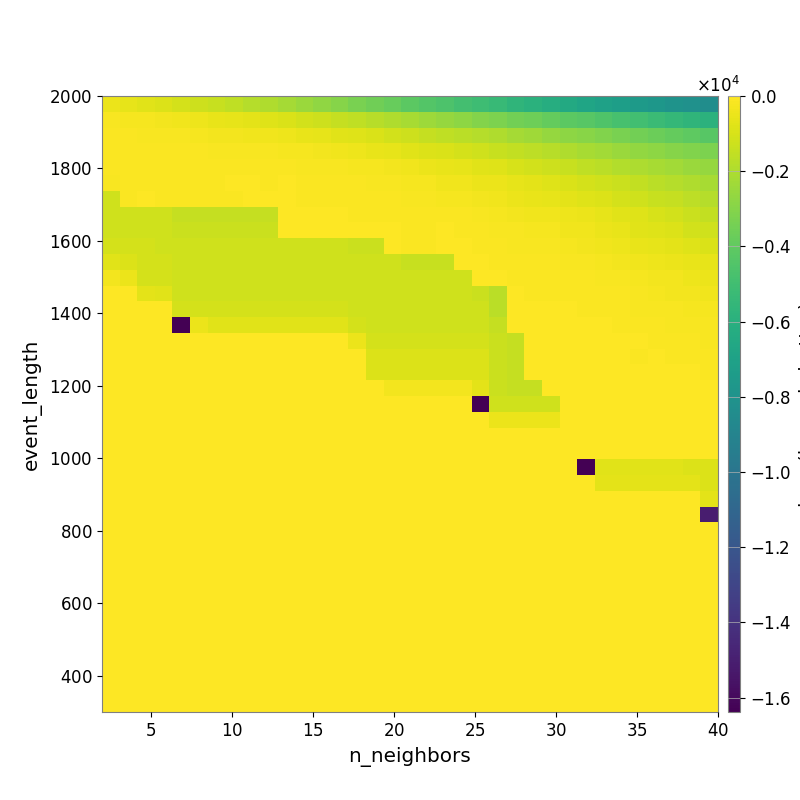

The file beside this chart, header and first rows:
-4.763580622991397036e+02, -6.026885277053015670e+02, -7.547007263912762483e+02, -8.797736301209396288e+02, -1.028426504867981521e+03, -1.219869264524483469e+03, -1.405426283171884961e+03, -1.584749647267981345e+03, -1.802595093042494682e+03, -1.982411561818307746e+03, -2.220380534425428777e+03, -2.480381541131664108e+03, -2.745721182833707644e+03, -2.977087796246303242e+03, -3.305203450816360146e+03, -3.554115221538382229e+03, -3.823913604243996360e+03, -4.141199993138233367e+03, -4.377100691609411115e+03, -4.601994407642514489e+03, -4.864618501352574640e+03, -5.107583483035839890e+03, -5.361345606557776591e+03, -5.663553642992694222e+03
-1.806224086639942357e+02, -2.125330558174423743e+02, -2.487886115057478946e+02, -2.916853055058850828e+02, -3.404193694330619451e+02, -4.344884610878460762e+02, -5.204084196252094898e+02, -5.926611172732848445e+02, -6.803052340283421699e+02, -7.992792826580828205e+02, -9.254083172959160493e+02, -1.089044008816141059e+03, -1.268692501939648764e+03, -1.416479711929429186e+03, -1.575210569748877560e+03, -1.790571150814862904e+03, -1.940844635300746631e+03, -2.168229755712719452e+03, -2.379743030733024170e+03, -2.595019670628845688e+03, -2.785733796046493808e+03, -3.010054316061990448e+03, -3.216964144476610727e+03, -3.463660189940412693e+03
-9.796300886710078260e+01, -1.145581169338550893e+02, -1.359911115283876200e+02, -1.703535195053808877e+02, -1.896314051133302598e+02, -2.174471300119756165e+02, -2.565035730198958390e+02, -2.851504911354691103e+02, -3.215800266056532450e+02, -3.805726697443103603e+02, -4.414208284260758433e+02, -5.193074900855177702e+02, -6.154075024575132602e+02, -7.098016923886118548e+02, -8.225824441198266186e+02, -9.590933838604551056e+02, -1.092647764285209860e+03, -1.231008283189588155e+03, -1.410142355534510443e+03, -1.556169251767779087e+03, -1.696365611481568749e+03, -1.831493426555876113e+03, -1.981219350433671252e+03, -2.182194583704875186e+03
-1.114577036481889962e+02, -1.177850458479614844e+02, -1.055091263480839245e+02, -1.104458376224382619e+02, -1.251151161521554371e+02, -1.180883454181880410e+02, -1.343792478347777148e+02, -1.460094631076003111e+02, -1.623763796870488818e+02, -1.834995539579334149e+02, -2.144809295897010486e+02, -2.514432691902133001e+02, -2.913750358927115371e+02, -3.512677749050942566e+02, -4.382876863039376190e+02, -5.222408603177229907e+02, -6.108228094287575232e+02, -7.297065560606395138e+02, -8.433134886325508432e+02, -9.556318539411115580e+02, -1.065904511914960722e+03, -1.178574271532831517e+03, -1.352660274469636306e+03, -1.499183318438919969e+03
-9.409153637134026837e+01, -8.887761385786156154e+01, -8.448567139235971979e+01, -8.448567139235971979e+01, -8.052193438626613897e+01, -8.596502021434652363e+01, -9.898899196469814399e+01, -1.039812236112709058e+02, -1.019626556030114557e+02, -1.148101751960951731e+02, -1.142860181817240459e+02, -1.291808432798712829e+02, -1.445531707493213105e+02, -1.782203993304032963e+02, -2.084506737466268476e+02, -2.402017498898358951e+02, -2.781813047027671360e+02, -3.759793823262114643e+02, -4.493465459127014583e+02, -5.520631440346259069e+02, -6.338317779146429984e+02, -7.088290772914220952e+02, -7.999377581195511766e+02, -9.806258337757220716e+02
-1.506038714455239074e+02, -1.142960199165992918e+02, -6.645845154786329090e+01, -6.645845154786329090e+01, -6.645845154786329090e+01, -6.645845154786329090e+01, -7.319237366140714585e+01, -5.550463185245070719e+01, -6.125601142271997190e+01, -6.976392549382256902e+01, -5.898396424678834649e+01, -6.946395869764575082e+01, -8.653282441747786891e+01, -9.579217255806801745e+01, -1.192843360919553817e+02, -1.669836655254197240e+02, -1.747799872397442869e+02, -2.231686912958566893e+02, -2.546285032002980699e+02, -3.230343078230748119e+02, -3.790798797335557992e+02, -4.554287225215734907e+02, -5.074119726346872312e+02, -6.057560970308530841e+02
-1.186066192970488828e+03, -8.437656028474010839e+01, -5.219669273701823187e+01, -6.713499703883907443e+01, -6.713499703883907443e+01, -6.713499703883907443e+01, -6.713499703883907443e+01, -6.713499703883907443e+01, -4.957019625198073243e+01, -5.304931855592485590e+01, -6.092521613584643347e+01, -6.527839066042390925e+01, -7.052830048373986926e+01, -6.746088666053158533e+01, -7.984604165818115007e+01, -9.427182473999060619e+01, -1.098298160641410846e+02, -1.504894190369261366e+02, -1.742623027051564293e+02, -2.001387843498212646e+02, -2.418223316810964718e+02, -3.054473757754756207e+02, -3.604546734457977095e+02, -4.596191855551529102e+02
-1.186066192970488828e+03, -1.186066192970488828e+03, -1.186066192970488828e+03, -1.186066192970488828e+03, -1.464490511013211062e+03, -1.464490511013211062e+03, -1.464490511013211062e+03, -1.464490511013211062e+03, -1.464490511013211062e+03, -1.464490511013211062e+03, -4.268111498254344838e+01, -4.808841733572045030e+01, -4.808841733572045030e+01, -5.228100967091837958e+01, -7.719420425516410944e+01, -9.356942974770650778e+01, -8.421704955606604415e+01, -9.844237780637561741e+01, -9.927871291553591959e+01, -1.015949364925191105e+02, -1.270739156658253677e+02, -1.755284723146983481e+02, -2.328132097056340797e+02, -2.865913122791817500e+02
-1.186066192970488828e+03, -1.186066192970488828e+03, -1.186066192970488828e+03, -1.186066192970488828e+03, -1.288673898535468879e+03, -1.288673898535468879e+03, -1.288673898535468879e+03, -1.288673898535468879e+03, -1.288673898535468879e+03, -1.288673898535468879e+03, -3.443357812782662108e+01, -3.443357812782662108e+01, -3.958087218011650066e+01, -3.958087218011650066e+01, -4.883279576079606699e+01, -5.615332104875864161e+01, -5.581237518577955825e+01, -7.135981029181945701e+01, -6.860553943529991727e+01, -6.056326358270286647e+01, -8.014820856450974418e+01, -9.065437385450077556e+01, -1.308677319082345321e+02, -1.733149903064568207e+02
-1.024574216517081823e+03, -1.024574216517081823e+03, -1.024574216517081823e+03, -1.186066192970488828e+03, -1.186066192970488828e+03, -1.186066192970488828e+03, -1.186066192970488828e+03, -1.186066192970488828e+03, -1.186066192970488828e+03, -1.186066192970488828e+03, -1.186066192970488828e+03, -1.186066192970488828e+03, -1.186066192970488828e+03, -1.186066192970488828e+03, -1.288673898535468879e+03, -1.288673898535468879e+03, -6.184562399981495417e+01, -9.056919198378521685e+01, -9.056919198378521685e+01, -5.084201970280540905e+01, -5.813921563323518882e+01, -6.968089171695609707e+01, -1.168591902377296350e+02, -1.349473272701984286e+02
-7.435617459255025778e+02, -8.665631657833998815e+02, -1.024574216517081823e+03, -1.024574216517081823e+03, -1.186066192970488828e+03, -1.186066192970488828e+03, -1.186066192970488828e+03, -1.186066192970488828e+03, -1.186066192970488828e+03, -1.186066192970488828e+03, -1.186066192970488828e+03, -1.186066192970488828e+03, -1.186066192970488828e+03, -1.186066192970488828e+03, -1.186066192970488828e+03, -1.186066192970488828e+03, -1.186066192970488828e+03, -1.365326456064925878e+03, -1.365326456064925878e+03, -1.365326456064925878e+03, -3.960104559837222382e+01, -4.488992292507978021e+01, -8.783868649613617663e+01, -9.703379383905766531e+01
-2.872128884834155542e+02, -4.530606639709139927e+02, -1.024574216517081823e+03, -1.024574216517081823e+03, -1.186066192970488828e+03, -1.186066192970488828e+03, -1.186066192970488828e+03, -1.186066192970488828e+03, -1.186066192970488828e+03, -1.186066192970488828e+03, -1.186066192970488828e+03, -1.186066192970488828e+03, -1.186066192970488828e+03, -1.186066192970488828e+03, -1.186066192970488828e+03, -1.186066192970488828e+03, -1.186066192970488828e+03, -1.186066192970488828e+03, -1.186066192970488828e+03, -1.186066192970488828e+03, -1.186066192970488828e+03, -3.444242682344566475e+01, -6.225955021103576570e+01, -7.431612602239553667e+01
0.000000000000000000e+00, 0.000000000000000000e+00, -6.668409098057207984e+02, -7.435617459255025778e+02, -1.186066192970488828e+03, -1.186066192970488828e+03, -1.186066192970488828e+03, -1.186066192970488828e+03, -1.186066192970488828e+03, -1.186066192970488828e+03, -1.186066192970488828e+03, -1.186066192970488828e+03, -1.186066192970488828e+03, -1.186066192970488828e+03, -1.186066192970488828e+03, -1.186066192970488828e+03, -1.186066192970488828e+03, -1.186066192970488828e+03, -1.186066192970488828e+03, -1.186066192970488828e+03, -1.186066192970488828e+03, -1.288673898535468879e+03, -1.676315568415673852e+03, -5.004021964879269291e+01
0.000000000000000000e+00, 0.000000000000000000e+00, 0.000000000000000000e+00, 0.000000000000000000e+00, -1.024574216517081823e+03, -1.024574216517081823e+03, -1.024574216517081823e+03, -1.024574216517081823e+03, -1.024574216517081823e+03, -1.024574216517081823e+03, -1.024574216517081823e+03, -1.024574216517081823e+03, -1.024574216517081823e+03, -1.024574216517081823e+03, -1.186066192970488828e+03, -1.186066192970488828e+03, -1.186066192970488828e+03, -1.186066192970488828e+03, -1.186066192970488828e+03, -1.186066192970488828e+03, -1.186066192970488828e+03, -1.186066192970488828e+03, -1.676315568415673852e+03, -4.493982011655800335e+01
0.000000000000000000e+00, 0.000000000000000000e+00, 0.000000000000000000e+00, 0.000000000000000000e+00, -1.638376770019531250e+04, -4.610771265278531246e+02, -7.394366408141712554e+02, -7.394366408141712554e+02, -7.394366408141712554e+02, -7.394366408141712554e+02, -7.394366408141712554e+02, -7.394366408141712554e+02, -7.394366408141712554e+02, -7.394366408141712554e+02, -1.024574216517081823e+03, -1.186066192970488828e+03, -1.186066192970488828e+03, -1.186066192970488828e+03, -1.186066192970488828e+03, -1.186066192970488828e+03, -1.186066192970488828e+03, -1.186066192970488828e+03, -1.464490511013211062e+03, -3.955838501408165797e+01
0.000000000000000000e+00, 0.000000000000000000e+00, 0.000000000000000000e+00, 0.000000000000000000e+00, 0.000000000000000000e+00, 0.000000000000000000e+00, 0.000000000000000000e+00, 0.000000000000000000e+00, 0.000000000000000000e+00, 0.000000000000000000e+00, 0.000000000000000000e+00, 0.000000000000000000e+00, 0.000000000000000000e+00, 0.000000000000000000e+00, -4.568732375498719875e+02, -1.024574216517081823e+03, -1.024574216517081823e+03, -1.024574216517081823e+03, -1.024574216517081823e+03, -1.024574216517081823e+03, -1.024574216517081823e+03, -1.024574216517081823e+03, -1.288673898535468879e+03, -1.464490511013211062e+03
0.000000000000000000e+00, 0.000000000000000000e+00, 0.000000000000000000e+00, 0.000000000000000000e+00, 0.000000000000000000e+00, 0.000000000000000000e+00, 0.000000000000000000e+00, 0.000000000000000000e+00, 0.000000000000000000e+00, 0.000000000000000000e+00, 0.000000000000000000e+00, 0.000000000000000000e+00, 0.000000000000000000e+00, 0.000000000000000000e+00, 0.000000000000000000e+00, -8.617366638303282116e+02, -8.617366638303282116e+02, -8.617366638303282116e+02, -8.617366638303282116e+02, -8.617366638303282116e+02, -8.617366638303282116e+02, -8.617366638303282116e+02, -1.288673898535468879e+03, -1.464490511013211062e+03
0.000000000000000000e+00, 0.000000000000000000e+00, 0.000000000000000000e+00, 0.000000000000000000e+00, 0.000000000000000000e+00, 0.000000000000000000e+00, 0.000000000000000000e+00, 0.000000000000000000e+00, 0.000000000000000000e+00, 0.000000000000000000e+00, 0.000000000000000000e+00, 0.000000000000000000e+00, 0.000000000000000000e+00, 0.000000000000000000e+00, 0.000000000000000000e+00, -8.617366638303282116e+02, -8.617366638303282116e+02, -8.617366638303282116e+02, -8.617366638303282116e+02, -8.617366638303282116e+02, -8.617366638303282116e+02, -8.617366638303282116e+02, -1.288673898535468879e+03, -1.464490511013211062e+03
0.000000000000000000e+00, 0.000000000000000000e+00, 0.000000000000000000e+00, 0.000000000000000000e+00, 0.000000000000000000e+00, 0.000000000000000000e+00, 0.000000000000000000e+00, 0.000000000000000000e+00, 0.000000000000000000e+00, 0.000000000000000000e+00, 0.000000000000000000e+00, 0.000000000000000000e+00, 0.000000000000000000e+00, 0.000000000000000000e+00, 0.000000000000000000e+00, 0.000000000000000000e+00, -2.872128884834155542e+02, -2.872128884834155542e+02, -2.872128884834155542e+02, -2.872128884834155542e+02, -2.872128884834155542e+02, -6.518855270775809458e+02, -1.288673898535468879e+03, -1.464490511013211062e+03
0.000000000000000000e+00, 0.000000000000000000e+00, 0.000000000000000000e+00, 0.000000000000000000e+00, 0.000000000000000000e+00, 0.000000000000000000e+00, 0.000000000000000000e+00, 0.000000000000000000e+00, 0.000000000000000000e+00, 0.000000000000000000e+00, 0.000000000000000000e+00, 0.000000000000000000e+00, 0.000000000000000000e+00, 0.000000000000000000e+00, 0.000000000000000000e+00, 0.000000000000000000e+00, 0.000000000000000000e+00, 0.000000000000000000e+00, 0.000000000000000000e+00, 0.000000000000000000e+00, 0.000000000000000000e+00, -1.638378137207031250e+04, -1.186066192970488828e+03, -1.186066192970488828e+03
0.000000000000000000e+00, 0.000000000000000000e+00, 0.000000000000000000e+00, 0.000000000000000000e+00, 0.000000000000000000e+00, 0.000000000000000000e+00, 0.000000000000000000e+00, 0.000000000000000000e+00, 0.000000000000000000e+00, 0.000000000000000000e+00, 0.000000000000000000e+00, 0.000000000000000000e+00, 0.000000000000000000e+00, 0.000000000000000000e+00, 0.000000000000000000e+00, 0.000000000000000000e+00, 0.000000000000000000e+00, 0.000000000000000000e+00, 0.000000000000000000e+00, 0.000000000000000000e+00, 0.000000000000000000e+00, 0.000000000000000000e+00, -4.526457054347805524e+02, -4.526457054347805524e+02
0.000000000000000000e+00, 0.000000000000000000e+00, 0.000000000000000000e+00, 0.000000000000000000e+00, 0.000000000000000000e+00, 0.000000000000000000e+00, 0.000000000000000000e+00, 0.000000000000000000e+00, 0.000000000000000000e+00, 0.000000000000000000e+00, 0.000000000000000000e+00, 0.000000000000000000e+00, 0.000000000000000000e+00, 0.000000000000000000e+00, 0.000000000000000000e+00, 0.000000000000000000e+00, 0.000000000000000000e+00, 0.000000000000000000e+00, 0.000000000000000000e+00, 0.000000000000000000e+00, 0.000000000000000000e+00, 0.000000000000000000e+00, 0.000000000000000000e+00, 0.000000000000000000e+00
0.000000000000000000e+00, 0.000000000000000000e+00, 0.000000000000000000e+00, 0.000000000000000000e+00, 0.000000000000000000e+00, 0.000000000000000000e+00, 0.000000000000000000e+00, 0.000000000000000000e+00, 0.000000000000000000e+00, 0.000000000000000000e+00, 0.000000000000000000e+00, 0.000000000000000000e+00, 0.000000000000000000e+00, 0.000000000000000000e+00, 0.000000000000000000e+00, 0.000000000000000000e+00, 0.000000000000000000e+00, 0.000000000000000000e+00, 0.000000000000000000e+00, 0.000000000000000000e+00, 0.000000000000000000e+00, 0.000000000000000000e+00, 0.000000000000000000e+00, 0.000000000000000000e+00
0.000000000000000000e+00, 0.000000000000000000e+00, 0.000000000000000000e+00, 0.000000000000000000e+00, 0.000000000000000000e+00, 0.000000000000000000e+00, 0.000000000000000000e+00, 0.000000000000000000e+00, 0.000000000000000000e+00, 0.000000000000000000e+00, 0.000000000000000000e+00, 0.000000000000000000e+00, 0.000000000000000000e+00, 0.000000000000000000e+00, 0.000000000000000000e+00, 0.000000000000000000e+00, 0.000000000000000000e+00, 0.000000000000000000e+00, 0.000000000000000000e+00, 0.000000000000000000e+00, 0.000000000000000000e+00, 0.000000000000000000e+00, 0.000000000000000000e+00, 0.000000000000000000e+00
0.000000000000000000e+00, 0.000000000000000000e+00, 0.000000000000000000e+00, 0.000000000000000000e+00, 0.000000000000000000e+00, 0.000000000000000000e+00, 0.000000000000000000e+00, 0.000000000000000000e+00, 0.000000000000000000e+00, 0.000000000000000000e+00, 0.000000000000000000e+00, 0.000000000000000000e+00, 0.000000000000000000e+00, 0.000000000000000000e+00, 0.000000000000000000e+00, 0.000000000000000000e+00, 0.000000000000000000e+00, 0.000000000000000000e+00, 0.000000000000000000e+00, 0.000000000000000000e+00, 0.000000000000000000e+00, 0.000000000000000000e+00, 0.000000000000000000e+00, 0.000000000000000000e+00
0.000000000000000000e+00, 0.000000000000000000e+00, 0.000000000000000000e+00, 0.000000000000000000e+00, 0.000000000000000000e+00, 0.000000000000000000e+00, 0.000000000000000000e+00, 0.000000000000000000e+00, 0.000000000000000000e+00, 0.000000000000000000e+00, 0.000000000000000000e+00, 0.000000000000000000e+00, 0.000000000000000000e+00, 0.000000000000000000e+00, 0.000000000000000000e+00, 0.000000000000000000e+00, 0.000000000000000000e+00, 0.000000000000000000e+00, 0.000000000000000000e+00, 0.000000000000000000e+00, 0.000000000000000000e+00, 0.000000000000000000e+00, 0.000000000000000000e+00, 0.000000000000000000e+00
0.000000000000000000e+00, 0.000000000000000000e+00, 0.000000000000000000e+00, 0.000000000000000000e+00, 0.000000000000000000e+00, 0.000000000000000000e+00, 0.000000000000000000e+00, 0.000000000000000000e+00, 0.000000000000000000e+00, 0.000000000000000000e+00, 0.000000000000000000e+00, 0.000000000000000000e+00, 0.000000000000000000e+00, 0.000000000000000000e+00, 0.000000000000000000e+00, 0.000000000000000000e+00, 0.000000000000000000e+00, 0.000000000000000000e+00, 0.000000000000000000e+00, 0.000000000000000000e+00, 0.000000000000000000e+00, 0.000000000000000000e+00, 0.000000000000000000e+00, 0.000000000000000000e+00
0.000000000000000000e+00, 0.000000000000000000e+00, 0.000000000000000000e+00, 0.000000000000000000e+00, 0.000000000000000000e+00, 0.000000000000000000e+00, 0.000000000000000000e+00, 0.000000000000000000e+00, 0.000000000000000000e+00, 0.000000000000000000e+00, 0.000000000000000000e+00, 0.000000000000000000e+00, 0.000000000000000000e+00, 0.000000000000000000e+00, 0.000000000000000000e+00, 0.000000000000000000e+00, 0.000000000000000000e+00, 0.000000000000000000e+00, 0.000000000000000000e+00, 0.000000000000000000e+00, 0.000000000000000000e+00, 0.000000000000000000e+00, 0.000000000000000000e+00, 0.000000000000000000e+00
0.000000000000000000e+00, 0.000000000000000000e+00, 0.000000000000000000e+00, 0.000000000000000000e+00, 0.000000000000000000e+00, 0.000000000000000000e+00, 0.000000000000000000e+00, 0.000000000000000000e+00, 0.000000000000000000e+00, 0.000000000000000000e+00, 0.000000000000000000e+00, 0.000000000000000000e+00, 0.000000000000000000e+00, 0.000000000000000000e+00, 0.000000000000000000e+00, 0.000000000000000000e+00, 0.000000000000000000e+00, 0.000000000000000000e+00, 0.000000000000000000e+00, 0.000000000000000000e+00, 0.000000000000000000e+00, 0.000000000000000000e+00, 0.000000000000000000e+00, 0.000000000000000000e+00
0.000000000000000000e+00, 0.000000000000000000e+00, 0.000000000000000000e+00, 0.000000000000000000e+00, 0.000000000000000000e+00, 0.000000000000000000e+00, 0.000000000000000000e+00, 0.000000000000000000e+00, 0.000000000000000000e+00, 0.000000000000000000e+00, 0.000000000000000000e+00, 0.000000000000000000e+00, 0.000000000000000000e+00, 0.000000000000000000e+00, 0.000000000000000000e+00, 0.000000000000000000e+00, 0.000000000000000000e+00, 0.000000000000000000e+00, 0.000000000000000000e+00, 0.000000000000000000e+00, 0.000000000000000000e+00, 0.000000000000000000e+00, 0.000000000000000000e+00, 0.000000000000000000e+00
0.000000000000000000e+00, 0.000000000000000000e+00, 0.000000000000000000e+00, 0.000000000000000000e+00, 0.000000000000000000e+00, 0.000000000000000000e+00, 0.000000000000000000e+00, 0.000000000000000000e+00, 0.000000000000000000e+00, 0.000000000000000000e+00, 0.000000000000000000e+00, 0.000000000000000000e+00, 0.000000000000000000e+00, 0.000000000000000000e+00, 0.000000000000000000e+00, 0.000000000000000000e+00, 0.000000000000000000e+00, 0.000000000000000000e+00, 0.000000000000000000e+00, 0.000000000000000000e+00, 0.000000000000000000e+00, 0.000000000000000000e+00, 0.000000000000000000e+00, 0.000000000000000000e+00
0.000000000000000000e+00, 0.000000000000000000e+00, 0.000000000000000000e+00, 0.000000000000000000e+00, 0.000000000000000000e+00, 0.000000000000000000e+00, 0.000000000000000000e+00, 0.000000000000000000e+00, 0.000000000000000000e+00, 0.000000000000000000e+00, 0.000000000000000000e+00, 0.000000000000000000e+00, 0.000000000000000000e+00, 0.000000000000000000e+00, 0.000000000000000000e+00, 0.000000000000000000e+00, 0.000000000000000000e+00, 0.000000000000000000e+00, 0.000000000000000000e+00, 0.000000000000000000e+00, 0.000000000000000000e+00, 0.000000000000000000e+00, 0.000000000000000000e+00, 0.000000000000000000e+00
0.000000000000000000e+00, 0.000000000000000000e+00, 0.000000000000000000e+00, 0.000000000000000000e+00, 0.000000000000000000e+00, 0.000000000000000000e+00, 0.000000000000000000e+00, 0.000000000000000000e+00, 0.000000000000000000e+00, 0.000000000000000000e+00, 0.000000000000000000e+00, 0.000000000000000000e+00, 0.000000000000000000e+00, 0.000000000000000000e+00, 0.000000000000000000e+00, 0.000000000000000000e+00, 0.000000000000000000e+00, 0.000000000000000000e+00, 0.000000000000000000e+00, 0.000000000000000000e+00, 0.000000000000000000e+00, 0.000000000000000000e+00, 0.000000000000000000e+00, 0.000000000000000000e+00
0.000000000000000000e+00, 0.000000000000000000e+00, 0.000000000000000000e+00, 0.000000000000000000e+00, 0.000000000000000000e+00, 0.000000000000000000e+00, 0.000000000000000000e+00, 0.000000000000000000e+00, 0.000000000000000000e+00, 0.000000000000000000e+00, 0.000000000000000000e+00, 0.000000000000000000e+00, 0.000000000000000000e+00, 0.000000000000000000e+00, 0.000000000000000000e+00, 0.000000000000000000e+00, 0.000000000000000000e+00, 0.000000000000000000e+00, 0.000000000000000000e+00, 0.000000000000000000e+00, 0.000000000000000000e+00, 0.000000000000000000e+00, 0.000000000000000000e+00, 0.000000000000000000e+00
0.000000000000000000e+00, 0.000000000000000000e+00, 0.000000000000000000e+00, 0.000000000000000000e+00, 0.000000000000000000e+00, 0.000000000000000000e+00, 0.000000000000000000e+00, 0.000000000000000000e+00, 0.000000000000000000e+00, 0.000000000000000000e+00, 0.000000000000000000e+00, 0.000000000000000000e+00, 0.000000000000000000e+00, 0.000000000000000000e+00, 0.000000000000000000e+00, 0.000000000000000000e+00, 0.000000000000000000e+00, 0.000000000000000000e+00, 0.000000000000000000e+00, 0.000000000000000000e+00, 0.000000000000000000e+00, 0.000000000000000000e+00, 0.000000000000000000e+00, 0.000000000000000000e+00
0.000000000000000000e+00, 0.000000000000000000e+00, 0.000000000000000000e+00, 0.000000000000000000e+00, 0.000000000000000000e+00, 0.000000000000000000e+00, 0.000000000000000000e+00, 0.000000000000000000e+00, 0.000000000000000000e+00, 0.000000000000000000e+00, 0.000000000000000000e+00, 0.000000000000000000e+00, 0.000000000000000000e+00, 0.000000000000000000e+00, 0.000000000000000000e+00, 0.000000000000000000e+00, 0.000000000000000000e+00, 0.000000000000000000e+00, 0.000000000000000000e+00, 0.000000000000000000e+00, 0.000000000000000000e+00, 0.000000000000000000e+00, 0.000000000000000000e+00, 0.000000000000000000e+00
0.000000000000000000e+00, 0.000000000000000000e+00, 0.000000000000000000e+00, 0.000000000000000000e+00, 0.000000000000000000e+00, 0.000000000000000000e+00, 0.000000000000000000e+00, 0.000000000000000000e+00, 0.000000000000000000e+00, 0.000000000000000000e+00, 0.000000000000000000e+00, 0.000000000000000000e+00, 0.000000000000000000e+00, 0.000000000000000000e+00, 0.000000000000000000e+00, 0.000000000000000000e+00, 0.000000000000000000e+00, 0.000000000000000000e+00, 0.000000000000000000e+00, 0.000000000000000000e+00, 0.000000000000000000e+00, 0.000000000000000000e+00, 0.000000000000000000e+00, 0.000000000000000000e+00
0.000000000000000000e+00, 0.000000000000000000e+00, 0.000000000000000000e+00, 0.000000000000000000e+00, 0.000000000000000000e+00, 0.000000000000000000e+00, 0.000000000000000000e+00, 0.000000000000000000e+00, 0.000000000000000000e+00, 0.000000000000000000e+00, 0.000000000000000000e+00, 0.000000000000000000e+00, 0.000000000000000000e+00, 0.000000000000000000e+00, 0.000000000000000000e+00, 0.000000000000000000e+00, 0.000000000000000000e+00, 0.000000000000000000e+00, 0.000000000000000000e+00, 0.000000000000000000e+00, 0.000000000000000000e+00, 0.000000000000000000e+00, 0.000000000000000000e+00, 0.000000000000000000e+00
0.000000000000000000e+00, 0.000000000000000000e+00, 0.000000000000000000e+00, 0.000000000000000000e+00, 0.000000000000000000e+00, 0.000000000000000000e+00, 0.000000000000000000e+00, 0.000000000000000000e+00, 0.000000000000000000e+00, 0.000000000000000000e+00, 0.000000000000000000e+00, 0.000000000000000000e+00, 0.000000000000000000e+00, 0.000000000000000000e+00, 0.000000000000000000e+00, 0.000000000000000000e+00, 0.000000000000000000e+00, 0.000000000000000000e+00, 0.000000000000000000e+00, 0.000000000000000000e+00, 0.000000000000000000e+00, 0.000000000000000000e+00, 0.000000000000000000e+00, 0.000000000000000000e+00
